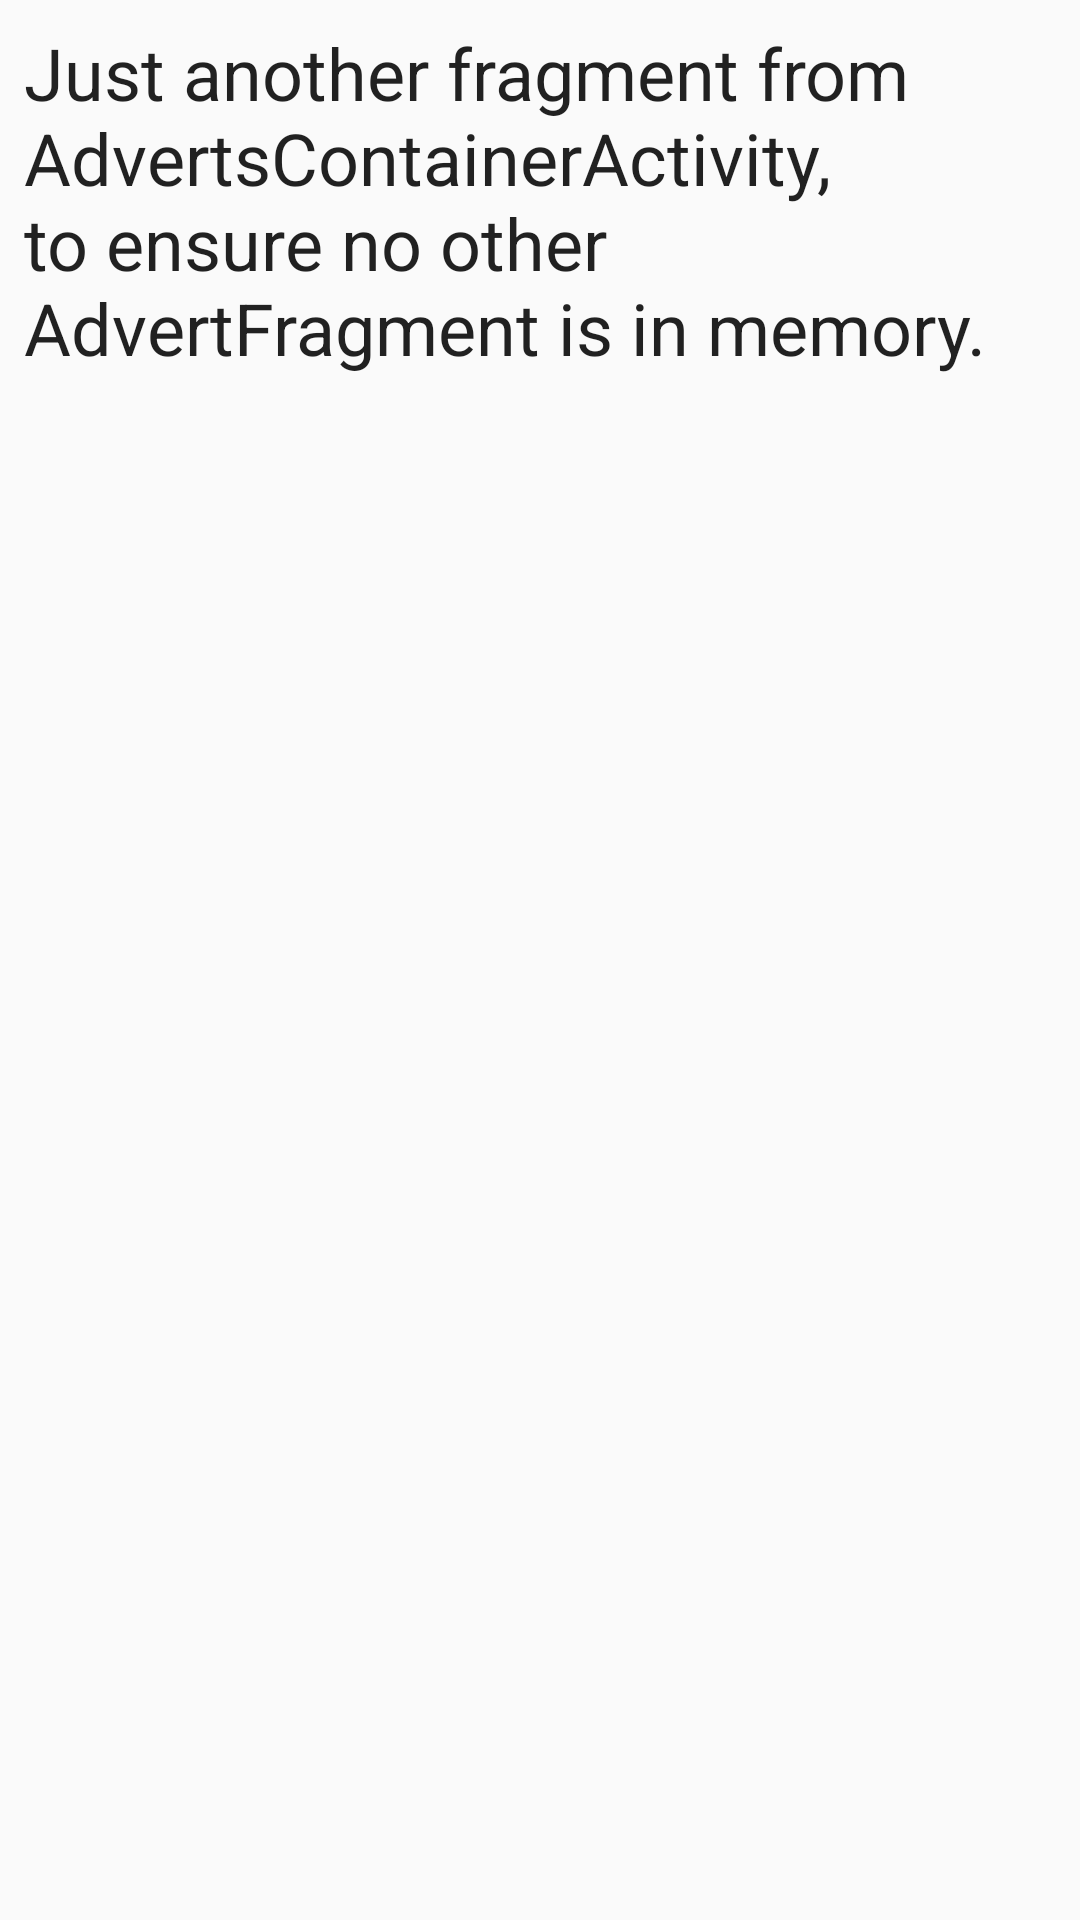

Reconstruct the res/layout file that produces this screen, plus the resources it refers to.
<!-- AndroidManifest.xml: application theme AppTheme -->
<!-- res/layout/other_fragment_layout.xml -->
<?xml version="1.0" encoding="utf-8"?>
<androidx.constraintlayout.widget.ConstraintLayout xmlns:android="http://schemas.android.com/apk/res/android"
                                                   xmlns:app="http://schemas.android.com/apk/res-auto"
                                                   android:layout_width="match_parent"
                                                   android:layout_height="match_parent">

    <TextView
        android:id="@+id/textView"
        android:layout_width="0dp"
        android:layout_height="wrap_content"
        android:layout_marginStart="8dp"
        android:layout_marginTop="8dp"
        android:layout_marginEnd="8dp"
        android:text="Just another fragment from AdvertsContainerActivity, to ensure no other AdvertFragment is in memory."
        android:textAppearance="@style/TextAppearance.AppCompat.Headline"
        app:layout_constraintEnd_toEndOf="parent"
        app:layout_constraintStart_toStartOf="parent"
        app:layout_constraintTop_toTopOf="parent" />

    <ImageView
        android:id="@+id/imageView"
        android:layout_width="wrap_content"
        android:layout_height="wrap_content"
        android:src="@mipmap/ic_launcher_round"
        android:layout_marginStart="8dp"
        android:layout_marginTop="32dp"
        android:layout_marginEnd="8dp"
        app:layout_constraintEnd_toEndOf="parent"
        app:layout_constraintStart_toStartOf="parent"
        app:layout_constraintTop_toBottomOf="@+id/textView"
        />


</androidx.constraintlayout.widget.ConstraintLayout>
<!-- resources referenced by this layout -->
<resources>
  <style name="AppTheme" parent="Theme.AppCompat.Light.DarkActionBar">
          
          <item name="colorPrimary">@color/colorPrimary</item>
          <item name="colorPrimaryDark">@color/colorPrimaryDark</item>
          <item name="colorAccent">@color/colorAccent</item>
      </style>
  <color name="colorPrimary">#008577</color>
  <color name="colorPrimaryDark">#00574B</color>
  <color name="colorAccent">#D81B60</color>
</resources>
